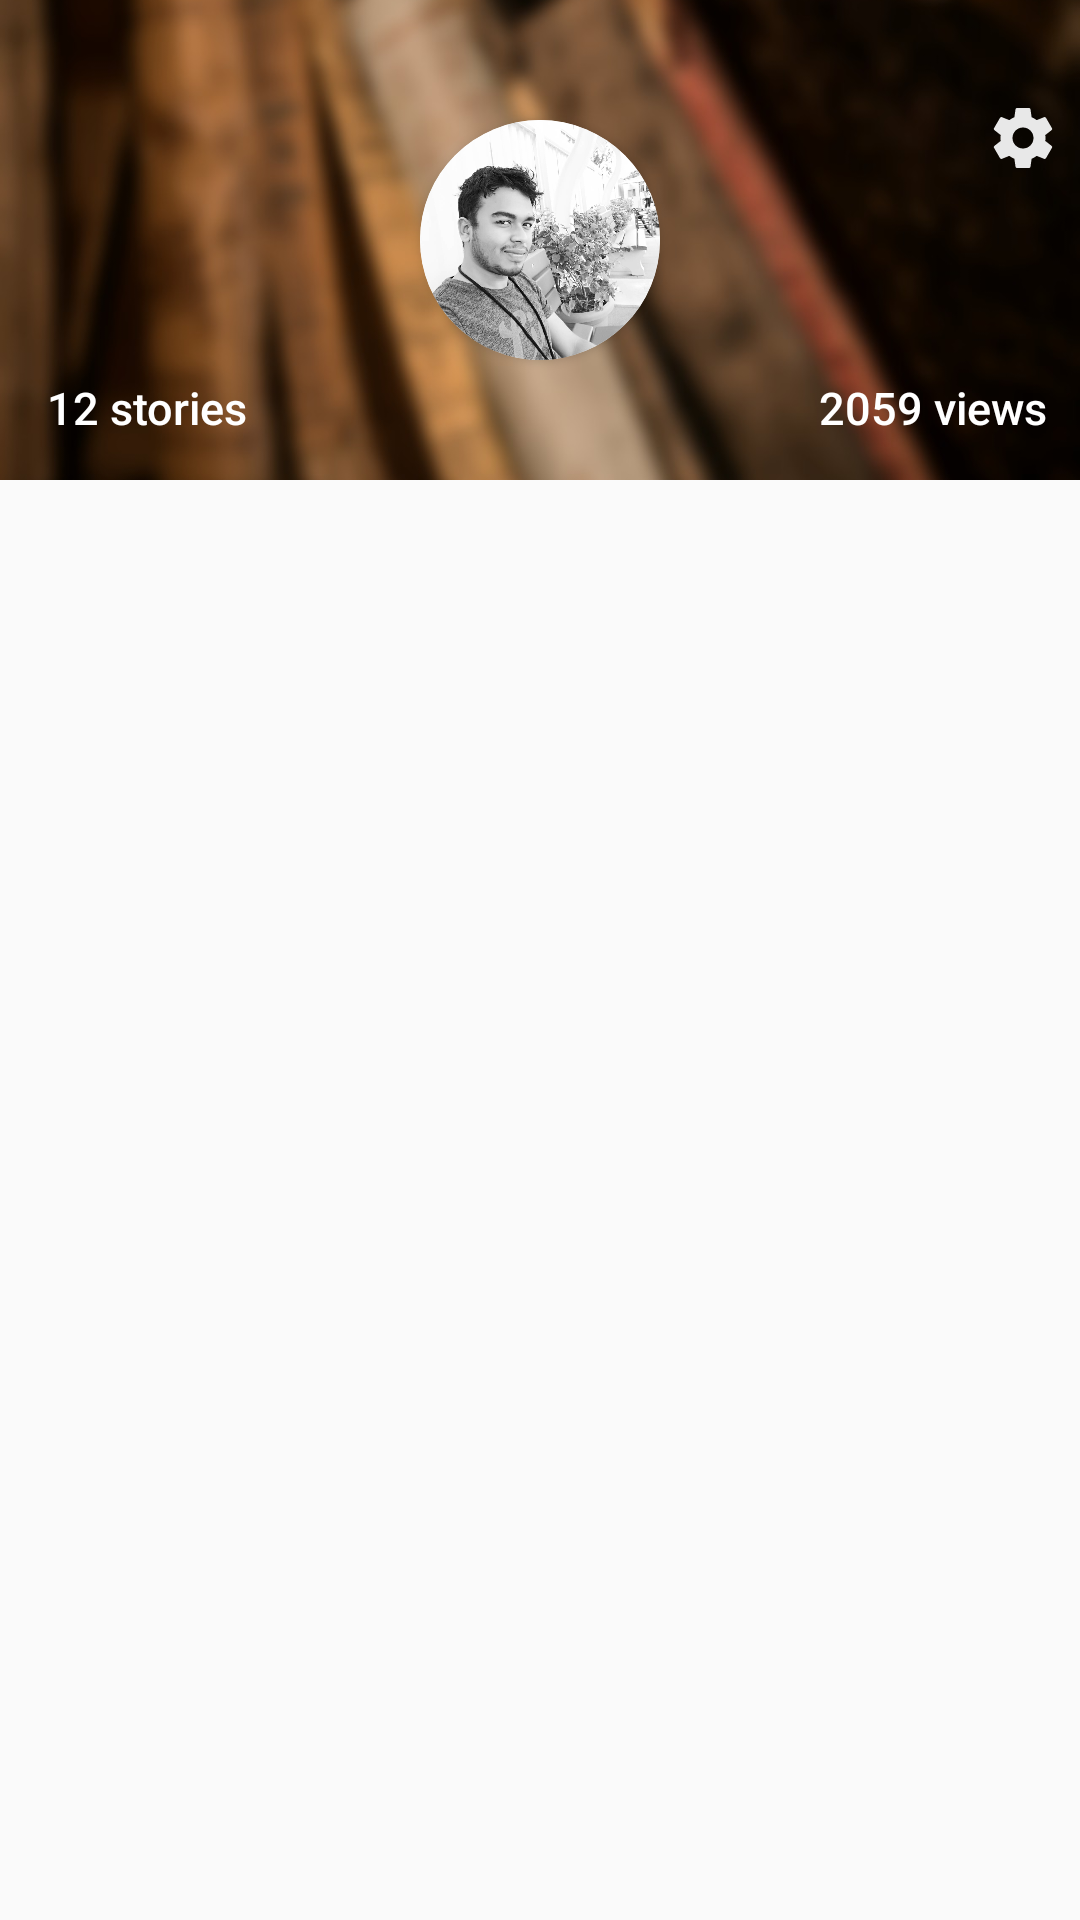

Write the Android layout XML for this screen, with the resource values it uses.
<!-- AndroidManifest.xml: application theme AppTheme -->
<!-- res/layout/activity_main.xml -->
<?xml version="1.0" encoding="utf-8"?>
<RelativeLayout xmlns:android="http://schemas.android.com/apk/res/android"
    xmlns:app="http://schemas.android.com/apk/res-auto"
    xmlns:tools="http://schemas.android.com/tools"
    android:layout_width="match_parent"
    android:layout_height="match_parent"
    tools:context="mitra.suvankar.storyteller.MainActivity">

    <ImageView
        android:layout_width="match_parent"
        android:layout_height="match_parent"
        android:background="@drawable/app_background" />

    <LinearLayout
        android:layout_width="match_parent"
        android:layout_height="match_parent"
        android:orientation="vertical"
        android:layout_alignParentTop="true"
        android:layout_alignParentStart="true">

        <RelativeLayout
            android:layout_width="match_parent"
            android:layout_height="0dp"
            android:layout_weight="1"
            android:elevation="2dp">
            <ImageView
                android:layout_width="match_parent"
                android:layout_height="match_parent"
                android:src="@drawable/old_books"
                android:scaleType="centerCrop"/>

            <ImageButton
                android:layout_width="wrap_content"
                android:layout_height="wrap_content"
                android:layout_marginTop="32dp"
                android:src="@drawable/ic_settings_24dp"
                android:background="@color/transparent"
                android:padding="2dp"
                android:layout_marginEnd="5dp"
                android:layout_alignParentTop="true"
                android:layout_alignParentEnd="true" />

            <android.support.v7.widget.CardView
                android:layout_width="80dp"
                android:layout_height="80dp"
                android:elevation="12dp"
                android:id="@+id/profile_view"
                app:cardCornerRadius="40dp"
                android:layout_centerInParent="true"
                android:innerRadius="0dp"
                android:shape="ring"
                android:thicknessRatio="1.9">
                <ImageView
                    android:layout_height="80dp"
                    android:layout_width="match_parent"
                    android:id="@+id/imageView1"
                    android:src="@drawable/profile"
                    android:layout_alignParentTop="true"
                    android:layout_centerHorizontal="true"
                    android:onClick="showProfilePicture">
                </ImageView>
            </android.support.v7.widget.CardView>

            <Button
                android:id="@+id/main_prof_stories"
                android:layout_width="wrap_content"
                android:layout_height="wrap_content"
                android:text="12 stories"
                android:textSize="15sp"
                android:textColor="@color/white"
                android:padding="2dp"
                android:layout_alignParentBottom="true"
                android:layout_alignParentStart="true"
                android:layout_marginStart="5dp"
                android:textAllCaps="false"
                style="@style/Base.Widget.AppCompat.Button.Borderless"/>
            <Button
                android:id="@+id/main_prof_views"
                android:layout_width="wrap_content"
                android:layout_height="wrap_content"
                android:text="2059 views"
                android:textSize="15sp"
                android:textColor="@color/white"
                android:padding="2dp"
                android:layout_alignParentBottom="true"
                android:layout_alignParentEnd="true"
                android:layout_marginEnd="5dp"
                android:textAllCaps="false"
                style="@style/Base.Widget.AppCompat.Button.Borderless"/>

        </RelativeLayout>

        <RelativeLayout
            android:layout_width="match_parent"
            android:layout_height="0dp"
            android:layout_weight="3">

        </RelativeLayout>

    </LinearLayout>

    <ImageView
        android:id="@+id/main_prof_pic_view_underlay"
        android:layout_width="match_parent"
        android:layout_height="match_parent"
        android:src="@color/black_transparent"
        android:onClick="hideProfilePicture"
        android:visibility="gone"/>
    <ImageView
        android:id="@+id/main_prof_pic_view"
        android:layout_width="match_parent"
        android:layout_height="match_parent"
        android:visibility="gone"
        android:src="@drawable/profile"
        android:padding="20dp"
        style="@style/Base.CardView"
        android:onClick="hideProfilePicture"/>

</RelativeLayout>
<!-- resources referenced by this layout -->
<resources>
  <color name="black_transparent">#be0a0909</color>
  <color name="transparent">#00000000</color>
  <color name="white">#fff</color>
  <!-- drawable app_background (drawable) -->
  <?xml version="1.0" encoding="utf-8"?>
  <bitmap xmlns:android="http://schemas.android.com/apk/res/android"
      android:src="@drawable/curls"
      android:tileMode="repeat" />
  <!-- drawable ic_settings_24dp (drawable) -->
  <vector xmlns:android="http://schemas.android.com/apk/res/android"
          android:width="24dp"
          android:height="24dp"
          android:viewportWidth="24.0"
          android:viewportHeight="24.0">
      <path
          android:fillColor="#e8e8e8"
          android:pathData="M19.43,12.98c0.04,-0.32 0.07,-0.64 0.07,-0.98s-0.03,-0.66 -0.07,-0.98l2.11,-1.65c0.19,-0.15 0.24,-0.42 0.12,-0.64l-2,-3.46c-0.12,-0.22 -0.39,-0.3 -0.61,-0.22l-2.49,1c-0.52,-0.4 -1.08,-0.73 -1.69,-0.98l-0.38,-2.65C14.46,2.18 14.25,2 14,2h-4c-0.25,0 -0.46,0.18 -0.49,0.42l-0.38,2.65c-0.61,0.25 -1.17,0.59 -1.69,0.98l-2.49,-1c-0.23,-0.09 -0.49,0 -0.61,0.22l-2,3.46c-0.13,0.22 -0.07,0.49 0.12,0.64l2.11,1.65c-0.04,0.32 -0.07,0.65 -0.07,0.98s0.03,0.66 0.07,0.98l-2.11,1.65c-0.19,0.15 -0.24,0.42 -0.12,0.64l2,3.46c0.12,0.22 0.39,0.3 0.61,0.22l2.49,-1c0.52,0.4 1.08,0.73 1.69,0.98l0.38,2.65c0.03,0.24 0.24,0.42 0.49,0.42h4c0.25,0 0.46,-0.18 0.49,-0.42l0.38,-2.65c0.61,-0.25 1.17,-0.59 1.69,-0.98l2.49,1c0.23,0.09 0.49,0 0.61,-0.22l2,-3.46c0.12,-0.22 0.07,-0.49 -0.12,-0.64l-2.11,-1.65zM12,15.5c-1.93,0 -3.5,-1.57 -3.5,-3.5s1.57,-3.5 3.5,-3.5 3.5,1.57 3.5,3.5 -1.57,3.5 -3.5,3.5z"/>
  </vector>
  <!-- drawable old_books: jpg bitmap (drawable-nodpi, 73350 bytes) -->
  <!-- drawable profile: jpg bitmap (drawable-nodpi, 235516 bytes) -->
  <style name="AppTheme" parent="Theme.AppCompat.Light.NoActionBar">
          
          <item name="colorPrimary">@color/colorPrimary</item>
          <item name="colorPrimaryDark">@color/colorPrimaryDark</item>
          <item name="colorAccent">@color/colorAccent</item>
          <item name="android:statusBarColor">@android:color/transparent</item>
      </style>
  <color name="colorPrimary">@color/dark_gray</color>
  <color name="colorPrimaryDark">@color/black</color>
  <color name="colorAccent">@android:color/holo_green_dark</color>
  <color name="dark_gray">#17181a</color>
  <color name="black">#000</color>
</resources>
